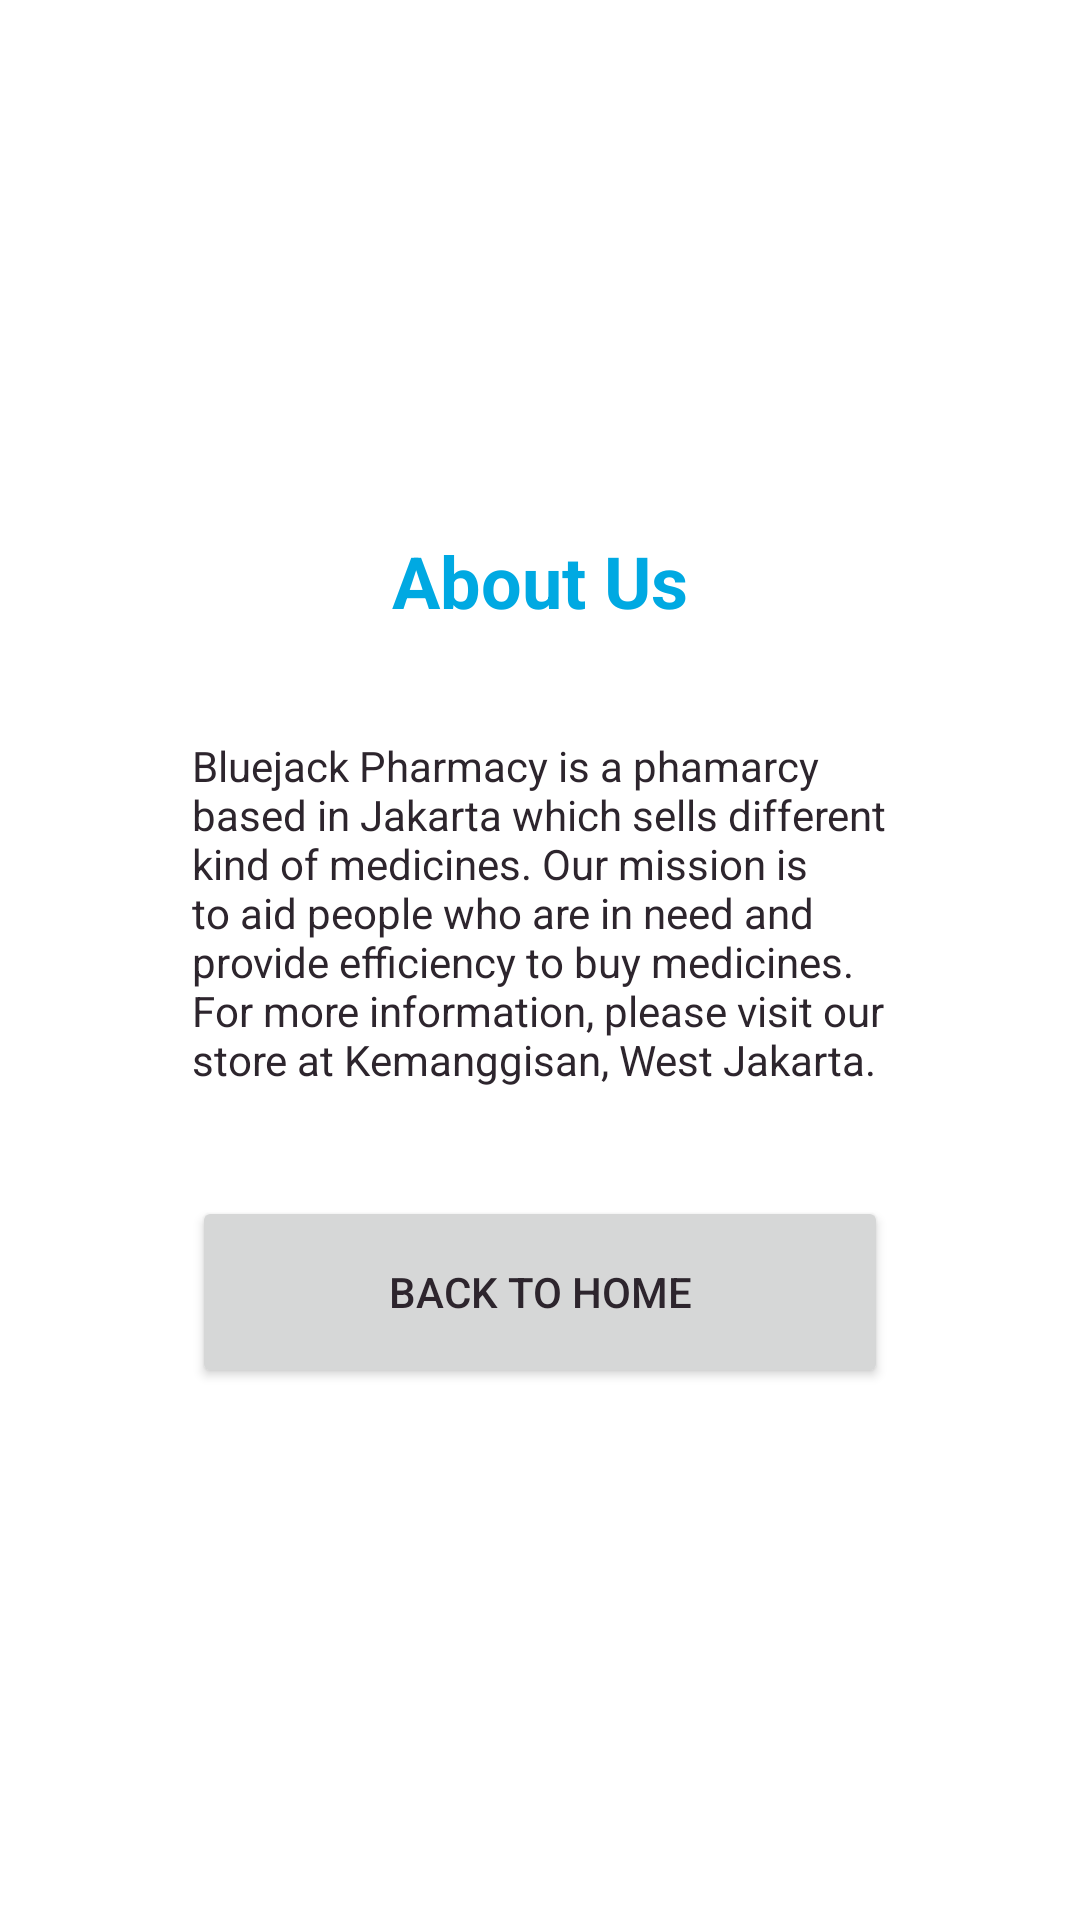

The Android layout XML behind this screen, and the referenced resources:
<!-- AndroidManifest.xml: application theme Theme.2502006341_ClaudyaSalim_AsgMCS -->
<!-- res/layout/activity_about.xml -->
<?xml version="1.0" encoding="utf-8"?>
<LinearLayout xmlns:android="http://schemas.android.com/apk/res/android"
    xmlns:app="http://schemas.android.com/apk/res-auto"
    xmlns:tools="http://schemas.android.com/tools"
    android:layout_width="match_parent"
    android:layout_height="match_parent"
    android:padding="64dp"
    android:orientation="vertical"
    android:gravity="center"
    tools:context=".AboutActivity">

    <TextView
        style="@style/heading"
        android:layout_width="wrap_content"
        android:layout_height="wrap_content"
        android:text="About Us"
        android:layout_marginBottom="36dp" />

    <TextView
        android:layout_width="match_parent"
        android:layout_height="wrap_content"
        android:text="Bluejack Pharmacy is a phamarcy based in Jakarta
which sells different kind of medicines. Our mission is to
aid people who are in need and provide efficiency to buy
medicines. For more information, please visit our store
at Kemanggisan, West Jakarta."/>

    <Button
        style="@style/buttons"
        android:layout_width="match_parent"
        android:layout_marginTop="36dp"
        android:text="Back to Home"
        android:id="@+id/home_btn"/>

</LinearLayout>
<!-- resources referenced by this layout -->
<resources>
  <style name="buttons">
          <item name="cornerRadius">10dp</item>
          <item name="android:layout_height">64dp</item>
      </style>
  <style name="heading">
          <item name="android:textStyle">bold</item>
          <item name="android:textSize">24dp</item>
          <item name="android:textColor">?attr/colorPrimary</item>
      </style>
  <style name="Theme.2502006341_ClaudyaSalim_AsgMCS" parent="Theme.MaterialComponents.DayNight.DarkActionBar">
          
          <item name="colorPrimary">@color/light_blue</item>
          <item name="colorPrimaryVariant">@color/purple_700</item>
          <item name="colorOnPrimary">@color/white</item>
          
          <item name="colorSecondary">@color/teal_200</item>
          <item name="colorSecondaryVariant">@color/teal_700</item>
          <item name="colorOnSecondary">@color/black</item>
          
          <item name="android:statusBarColor">?attr/colorPrimary</item>
          <item name="android:textColor">@color/black</item>
          
      </style>
  <color name="light_blue">#00A9E2</color>
  <color name="purple_700">#FF3700B3</color>
  <color name="white">#FFFFFFFF</color>
  <color name="teal_200">#FF03DAC5</color>
  <color name="teal_700">#FF018786</color>
  <color name="black">#FF2D252D</color>
</resources>
